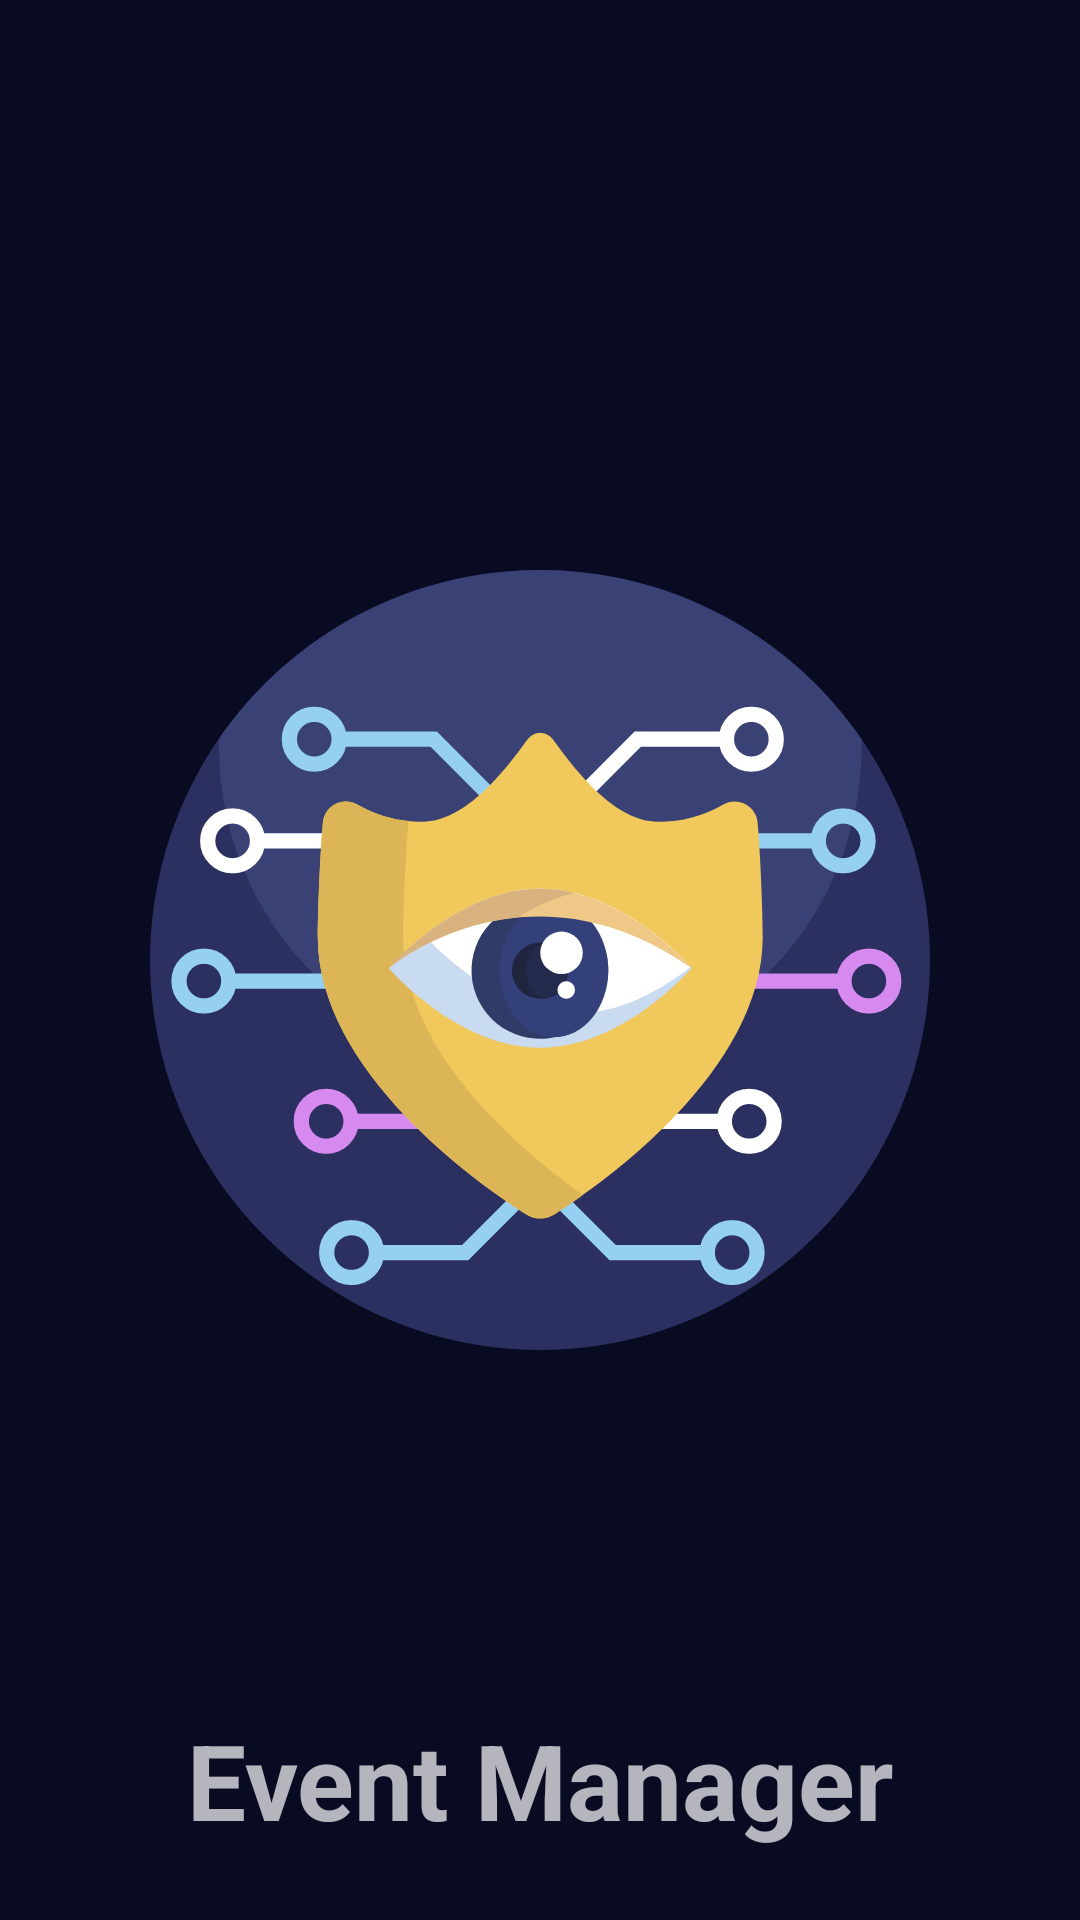

Layout XML and referenced resources for this Android screen:
<!-- AndroidManifest.xml: activity theme Theme.Design.NoActionBar -->
<!-- res/layout/activity_main.xml -->
<?xml version="1.0" encoding="utf-8"?>
<androidx.constraintlayout.widget.ConstraintLayout xmlns:android="http://schemas.android.com/apk/res/android"
    xmlns:app="http://schemas.android.com/apk/res-auto"
    xmlns:tools="http://schemas.android.com/tools"
    android:layout_width="match_parent"
    android:layout_height="match_parent"
    android:background="#090B22"
    tools:context=".MainActivity">

    <ImageView
        android:id="@+id/ic_splash"
        android:layout_width="wrap_content"
        android:layout_height="500dp"
        android:src="@drawable/ic_splash"
        android:padding="50dp"
        app:layout_constraintBottom_toBottomOf="parent"
        app:layout_constraintEnd_toEndOf="parent"
        app:layout_constraintStart_toStartOf="parent"
        app:layout_constraintTop_toTopOf="parent" />

    <TextView
        android:id="@+id/textView"
        android:layout_height="wrap_content"
        android:layout_width="wrap_content"
        android:text="@string/event_manager"
        android:textSize="35sp"
        android:textStyle="bold"
        app:layout_constraintTop_toBottomOf="@id/ic_splash"
        app:layout_constraintStart_toStartOf="parent"
        app:layout_constraintEnd_toEndOf="parent"
        />
</androidx.constraintlayout.widget.ConstraintLayout>
<!-- resources referenced by this layout -->
<resources>
  <!-- drawable ic_splash: vector/xml drawable (drawable, 7217 chars, omitted) -->
  <string name="event_manager">Event Manager</string>
</resources>
